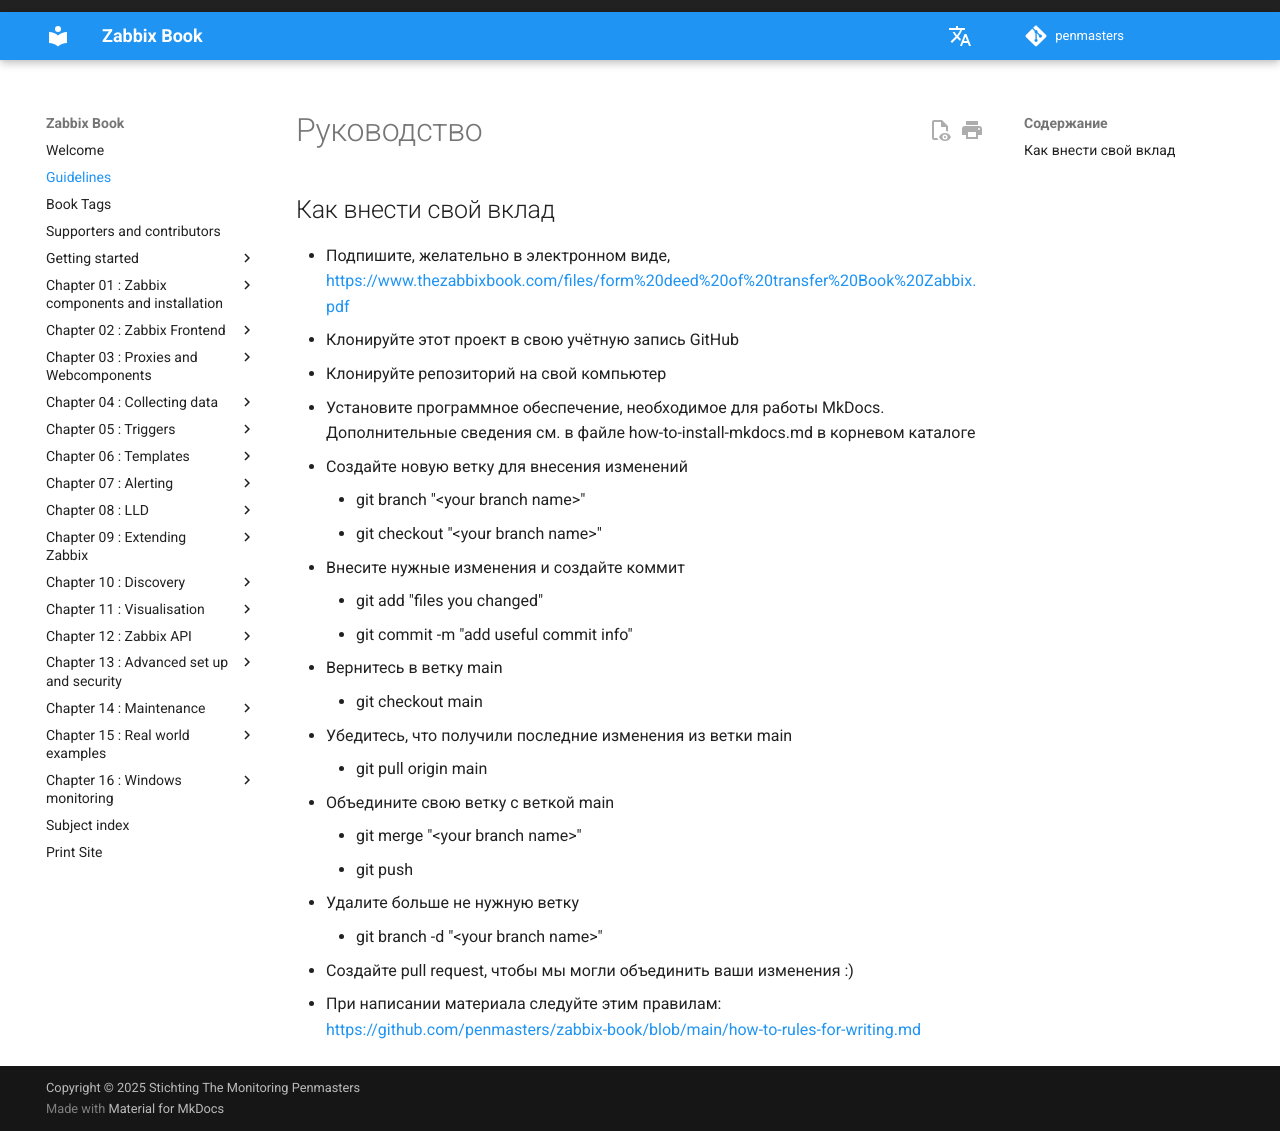

repository: penmasters/zabbix-book · page: ru/Guidelines/index.html · generator: mkdocs

# Руководство

## Как внести свой вклад

- Подпишите, желательно в электронном виде,
  [https://www.thezabbixbook.com/files/form%20deed%20of%20transfer%20Book%20Zabbix.pdf](https://www.thezabbixbook.com/files/form%20deed%20of%20transfer%20Book%20Zabbix.pdf)
- Клонируйте этот проект в свою учётную запись GitHub
- Клонируйте репозиторий на свой компьютер

- Установите программное обеспечение, необходимое для работы MkDocs.
  Дополнительные сведения см. в файле how-to-install-mkdocs.md в корневом каталоге
  - Создайте новую ветку для внесения изменений
    - git branch "<your branch name\>"
    - git checkout "<your branch name\>"
  - Внесите нужные изменения и создайте коммит
    - git add "files you changed"
    - git commit -m "add useful commit info"
  - Вернитесь в ветку main
    - git checkout main
  - Убедитесь, что получили последние изменения из ветки main
    - git pull origin main
  - Объедините свою ветку с веткой main
    - git merge "<your branch name\>"
    - git push
  - Удалите больше не нужную ветку
    - git branch -d "<your branch name\>"
- Создайте pull request, чтобы мы могли объединить ваши изменения :)
- При написании материала следуйте этим правилам:
  [https://github.com/penmasters/zabbix-book/blob/main/how-to-rules-for-writing.md](https://github.com/penmasters/zabbix-book/blob/main/how-to-rules-for-writing.md)
